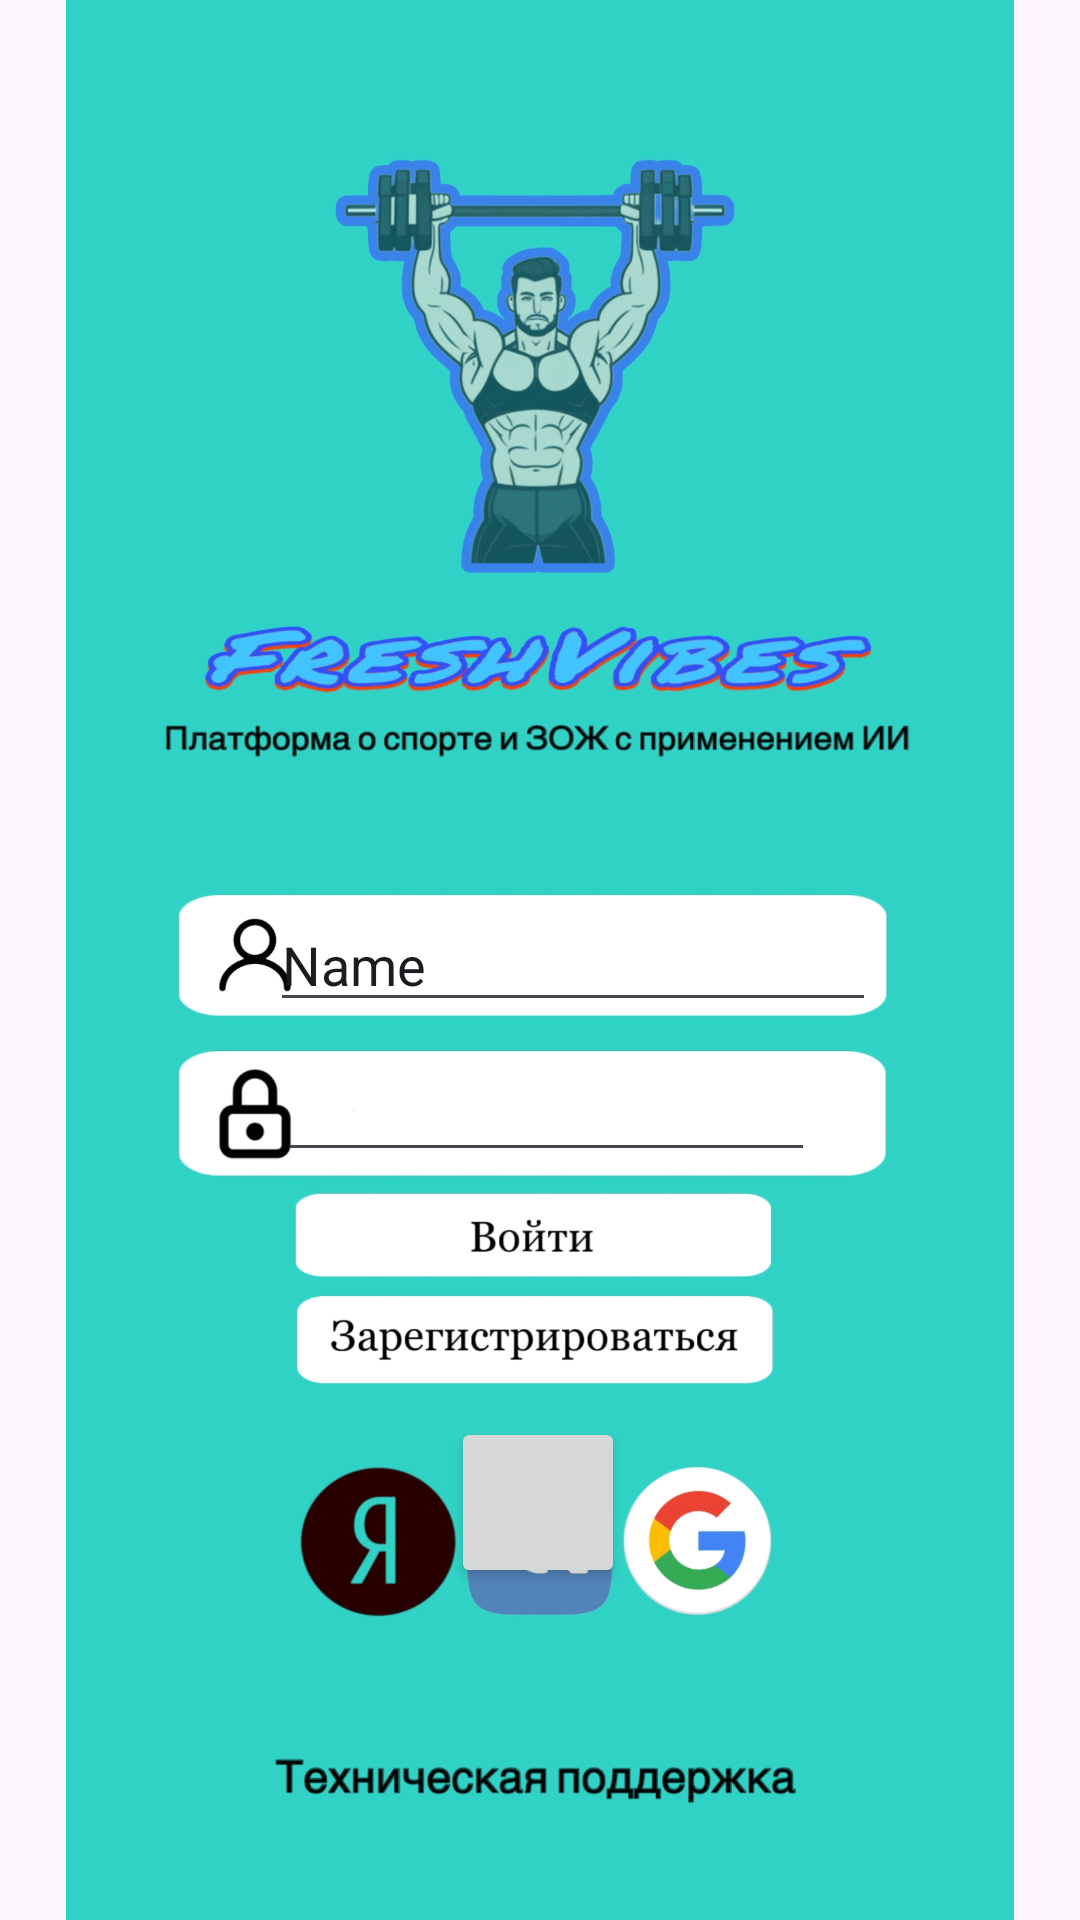

Write the Android layout XML for this screen, with the resource values it uses.
<!-- AndroidManifest.xml: application theme Theme.FreshVibes -->
<!-- res/layout/activity_main.xml -->
<?xml version="1.0" encoding="utf-8"?>
<androidx.constraintlayout.widget.ConstraintLayout xmlns:android="http://schemas.android.com/apk/res/android"
    xmlns:app="http://schemas.android.com/apk/res-auto"
    xmlns:tools="http://schemas.android.com/tools"
    android:id="@+id/main"
    android:layout_width="match_parent"
    android:layout_height="match_parent"
    tools:context=".MainActivity">

    <ImageView
        android:id="@+id/imageView"
        android:layout_width="fill_parent"
        android:layout_height="fill_parent"
        android:adjustViewBounds="true"
        app:layout_constraintBottom_toBottomOf="parent"
        app:layout_constraintEnd_toEndOf="parent"
        app:layout_constraintHorizontal_bias="0.0"
        app:layout_constraintStart_toStartOf="parent"
        app:layout_constraintTop_toTopOf="parent"
        app:layout_constraintVertical_bias="0.0"
        app:srcCompat="@drawable/img5112" />

    <Button
        android:id="@+id/VK_button"
        android:layout_width="58dp"
        android:layout_height="57dp"
        app:layout_constraintBottom_toBottomOf="parent"
        app:layout_constraintEnd_toEndOf="parent"
        app:layout_constraintHorizontal_bias="0.498"
        app:layout_constraintStart_toStartOf="parent"
        app:layout_constraintTop_toTopOf="parent"
        app:layout_constraintVertical_bias="0.81" />

    <EditText
        android:id="@+id/editTextTextPassword"
        android:layout_width="179dp"
        android:layout_height="42dp"
        android:ems="10"
        android:inputType="textPassword"
        app:layout_constraintBottom_toBottomOf="parent"
        app:layout_constraintEnd_toEndOf="parent"
        app:layout_constraintHorizontal_bias="0.512"
        app:layout_constraintStart_toStartOf="parent"
        app:layout_constraintTop_toTopOf="parent"
        app:layout_constraintVertical_bias="0.583" />

    <EditText
        android:id="@+id/editTextText"
        android:layout_width="202dp"
        android:layout_height="41dp"
        android:ems="10"
        android:inputType="text"
        android:text="Name"
        app:layout_constraintBottom_toBottomOf="parent"
        app:layout_constraintEnd_toEndOf="parent"
        app:layout_constraintHorizontal_bias="0.569"
        app:layout_constraintStart_toStartOf="parent"
        app:layout_constraintTop_toTopOf="parent" />

</androidx.constraintlayout.widget.ConstraintLayout>
<!-- resources referenced by this layout -->
<resources>
  <!-- drawable img5112: png bitmap (drawable, 196596 bytes) -->
  <style name="Theme.FreshVibes" parent="Base.Theme.FreshVibes" />
  <style name="Base.Theme.FreshVibes" parent="Theme.Material3.DayNight.NoActionBar">
          
          
      </style>
</resources>
